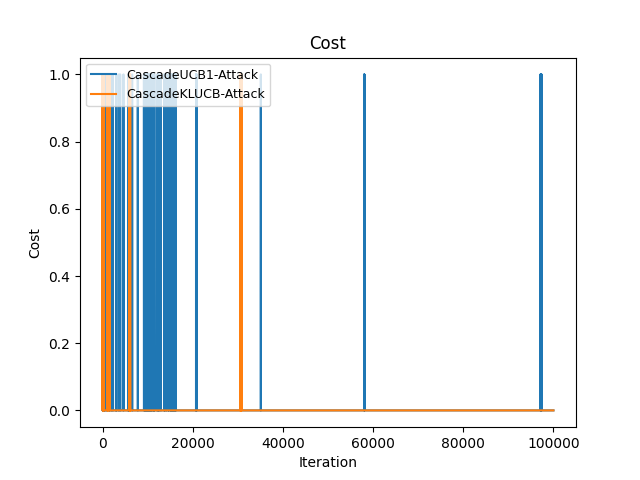

Source data for this figure (header and first rows):
Time(Iteration), CascadeUCB1-Attack, CascadeKLUCB-Attack
0, 1, 1
1, 2, 2
2, 2, 2
3, 3, 3
4, 3, 4
5, 4, 5
6, 5, 6
7, 6, 7
8, 7, 8
9, 7, 9
10, 8, 10
11, 9, 10
12, 10, 10
13, 11, 10
14, 12, 10
15, 13, 10
16, 14, 10
17, 15, 10
18, 16, 11
19, 17, 12
20, 17, 12
21, 17, 12
22, 17, 12
23, 17, 12
24, 17, 12
25, 18, 12
26, 18, 12
27, 18, 12
28, 19, 12
29, 20, 12
30, 20, 12
31, 20, 12
32, 20, 12
33, 20, 12
34, 20, 12
35, 20, 12
36, 20, 12
37, 20, 12
38, 20, 13
39, 20, 14
40, 20, 15
41, 20, 16
42, 20, 17
43, 21, 18
44, 21, 18
45, 21, 18
46, 21, 18
47, 21, 18
48, 21, 18
49, 21, 18
50, 21, 18
51, 21, 18
52, 21, 18
53, 21, 18
54, 22, 18
55, 23, 18
56, 23, 18
57, 23, 18
58, 23, 19
59, 23, 19
... 99,940 more rows
